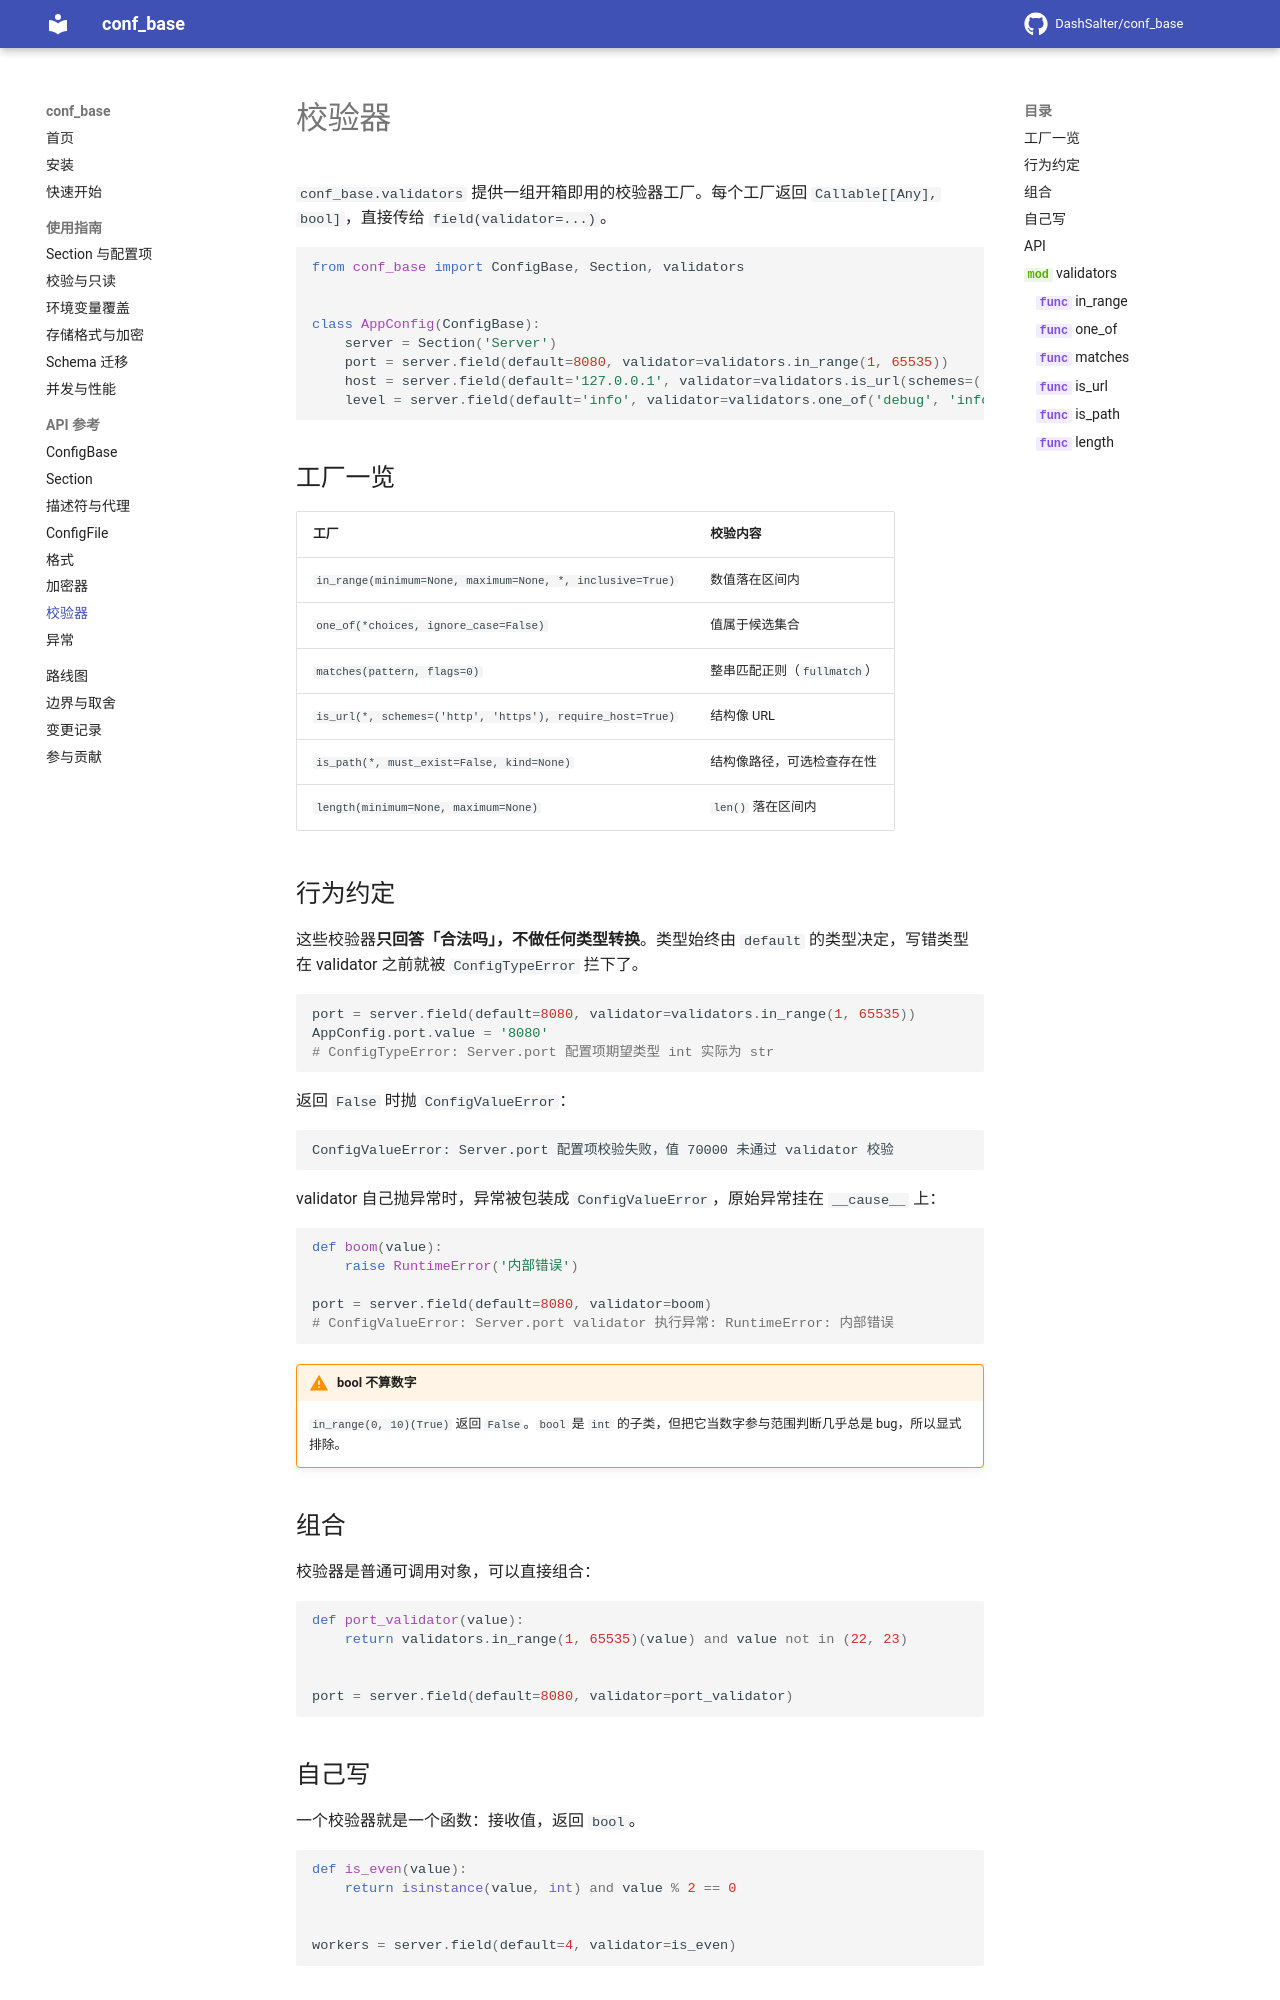

repository: DashSalter/conf_base · page: api/validators/index.html · generator: mkdocs

# 校验器

`conf_base.validators` 提供一组开箱即用的校验器工厂。每个工厂返回 `Callable[[Any], bool]`，直接传给 `field(validator=...)`。

```python
from conf_base import ConfigBase, Section, validators


class AppConfig(ConfigBase):
    server = Section('Server')
    port = server.field(default=8080, validator=validators.in_range(1, 65535))
    host = server.field(default='127.0.0.1', validator=validators.is_url(schemes=('http',)))
    level = server.field(default='info', validator=validators.one_of('debug', 'info', 'warn', 'error'))
```
